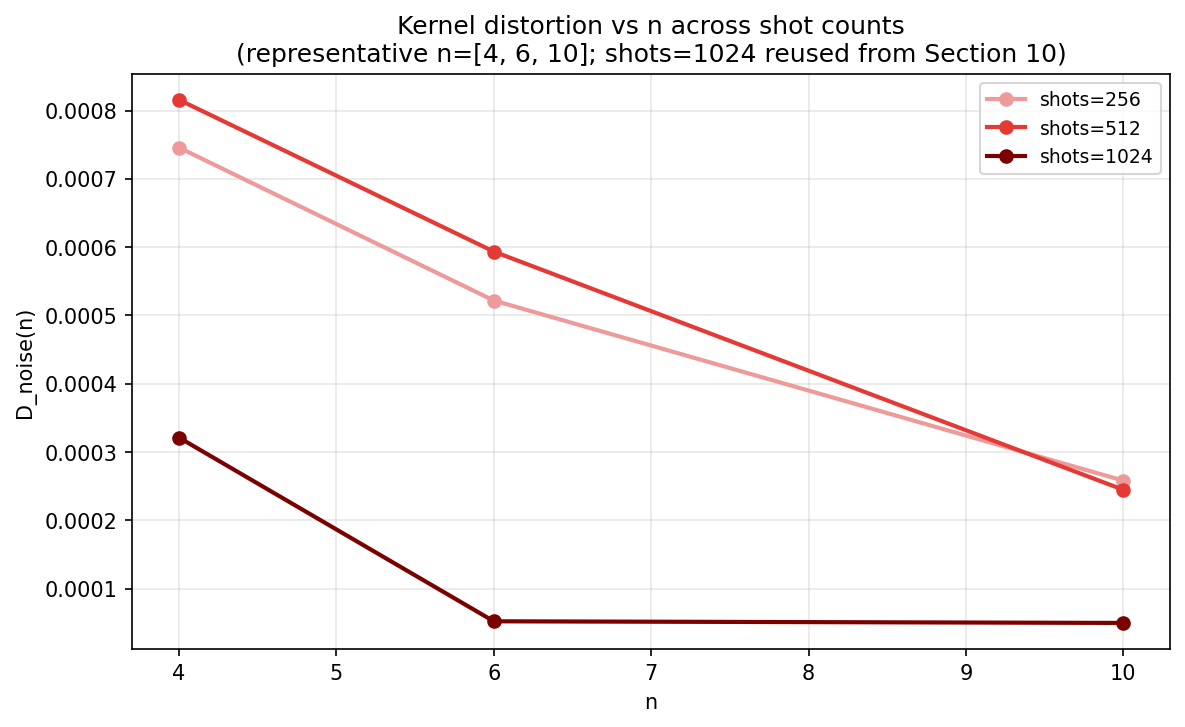

Data behind this chart, as committed beside it:
shots, n, D_noise, source
256, 4, 0.0007456, computed
512, 4, 0.0008156, computed
1024, 4, 0.000321, reused
256, 6, 0.0005218, computed
512, 6, 0.0005935, computed
1024, 6, 5.218793141970046e-05, reused
256, 10, 0.0002582, computed
512, 10, 0.0002448, computed
1024, 10, 4.979908208935235e-05, reused
